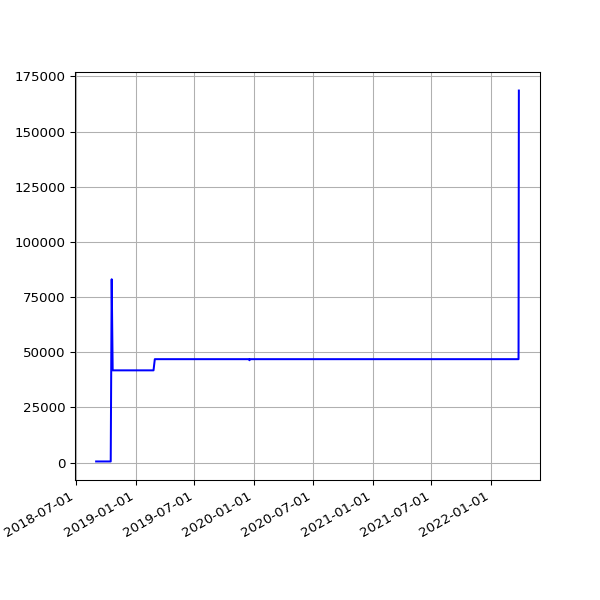

Values plotted in this chart, from the file beside it:
date, value
2018-09-01 05:58:49 +0100, 486
2018-09-04 05:55:32 +0100, 486
2018-09-07 05:52:57 +0100, 486
2018-09-10 06:01:53 +0100, 486
2018-09-13 05:45:39 +0100, 486
2018-09-16 05:46:46 +0100, 486
2018-09-19 06:33:00 +0100, 486
2018-09-22 05:54:16 +0100, 486
2018-09-25 05:59:08 +0100, 486
2018-10-04 06:11:36 +0100, 486
2018-10-07 06:27:15 +0100, 486
2018-10-10 06:46:32 +0100, 486
2018-10-13 05:53:53 +0100, 486
2018-10-16 06:26:10 +0100, 486
2018-10-19 07:06:25 +0100, 83070
2018-10-22 07:10:20 +0100, 41778
2018-10-25 06:00:59 +0100, 41778
2018-10-28 05:13:53 +0000, 41778
2018-11-01 06:49:27 +0000, 41778
2018-11-04 06:12:54 +0000, 41778
2018-11-07 06:03:06 +0000, 41778
2018-11-10 06:10:02 +0000, 41778
2018-11-13 06:13:10 +0000, 41778
2018-11-16 06:06:18 +0000, 41778
2018-11-19 06:13:27 +0000, 41778
2018-11-22 06:43:41 +0000, 41778
2018-11-25 06:14:56 +0000, 41778
2018-12-01 06:23:51 +0000, 41778
2018-12-04 07:04:53 +0000, 41778
2018-12-07 06:14:22 +0000, 41778
2018-12-10 06:27:57 +0000, 41778
2018-12-13 06:31:09 +0000, 41778
2018-12-16 06:21:57 +0000, 41778
2018-12-19 06:31:52 +0000, 41778
2018-12-22 06:31:39 +0000, 41778
2018-12-25 06:50:52 +0000, 41778
2018-12-28 07:09:18 +0000, 41778
2019-01-01 06:51:12 +0000, 41778
2019-01-04 07:45:52 +0000, 41778
2019-01-07 06:36:52 +0000, 41778
2019-01-10 07:00:20 +0000, 41778
2019-01-13 06:51:08 +0000, 41778
2019-01-16 06:18:52 +0000, 41778
2019-01-25 06:27:52 +0000, 41778
2019-01-28 06:20:04 +0000, 41778
2019-02-01 06:43:11 +0000, 41778
2019-02-04 06:46:59 +0000, 41778
2019-02-07 06:28:15 +0000, 41778
2019-02-10 07:01:57 +0000, 41778
2019-02-13 06:35:54 +0000, 41778
2019-02-19 07:05:30 +0000, 41778
2019-02-22 06:55:53 +0000, 41778
2019-02-25 06:38:05 +0000, 41778
2019-03-01 06:43:32 +0000, 46848
2019-03-04 07:01:27 +0000, 46848
2019-03-07 07:15:07 +0000, 46848
2019-03-10 06:41:23 +0000, 46848
2019-03-13 06:35:04 +0000, 46848
2019-03-16 06:34:51 +0000, 46848
2019-03-19 06:42:23 +0000, 46848
... 976 more rows
